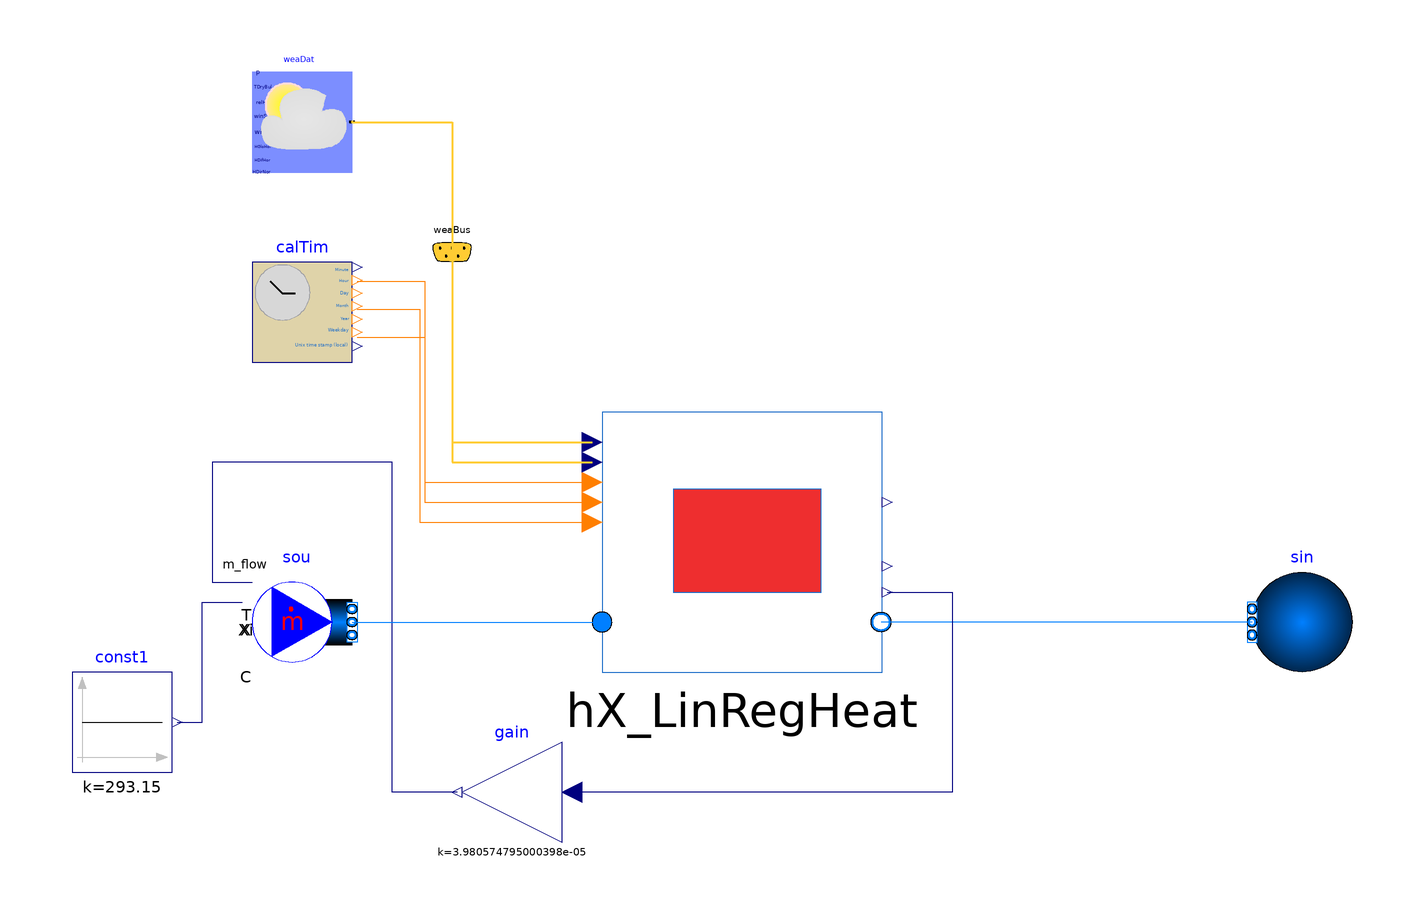

The Modelica model whose source follows is shown above as a component diagram (icons at their Placement, wires along their Line points).

model Test_Hx_C

replaceable package Medium =
      Buildings.Media.Water "Medium model for water";

public
  Buildings.Fluid.Sources.FixedBoundary sin(redeclare package Medium = Medium,
      nPorts=1) annotation (Placement(transformation(extent={{10,-10},{-10,10}},
          origin={110,0})));
public
  Buildings.Fluid.Sources.MassFlowSource_T sou(
    redeclare package Medium = Medium,
    use_m_flow_in=true,
    use_T_in=true,
    nPorts=1)      "Mass flow source"
    annotation (Placement(transformation(extent={{-100,-10},{-80,10}})));
  Modelica.Blocks.Sources.Constant const1(k=293.15)
    annotation (Placement(transformation(extent={{-136,-30},{-116,-10}})));
  Modelica.Blocks.Math.Gain gain(k=1/(4187*6))
    annotation (Placement(transformation(extent={{-38,-44},{-58,-24}})));
  Heat_Exchanger.HX_LinRegHeat hX_LinRegHeat(redeclare package Medium = Medium)
    annotation (Placement(transformation(extent={{-30,-10},{26,42}})));
public
  Buildings.BoundaryConditions.WeatherData.ReaderTMY3 weaDat(
      computeWetBulbTemperature=false, filNam=
        "/home/justus/Documents/Topology_Analysis_5GDHC/Resources/Weather_File/USA_CO_Golden-NREL.724666_TMY3dy.mos")
                                       "File reader that reads weather data"
    annotation (Placement(transformation(extent={{-100,90},{-80,110}})));
  Buildings.BoundaryConditions.WeatherData.Bus
                                     weaBus "Weather data bus"
     annotation (Placement(
        transformation(extent={{-68,66},{-52,82}}),     iconTransformation(
          extent={{-328,64},{-308,84}})));
  Buildings.Utilities.Time.CalendarTime calTim(
    zerTim=Buildings.Utilities.Time.Types.ZeroTime.NY2018,
    year(start=2018),
    month(start=1))
    annotation (Placement(transformation(extent={{-100,52},{-80,72}})));
equation

  connect(gain.y, sou.m_flow_in) annotation (Line(points={{-59,-34},{-72,-34},{
          -72,32},{-108,32},{-108,8},{-100,8}}, color={0,0,127}));
  connect(const1.y, sou.T_in) annotation (Line(points={{-115,-20},{-110,-20},{
          -110,4},{-102,4}}, color={0,0,127}));
  connect(sou.ports[1], hX_LinRegHeat.port_a)
    annotation (Line(points={{-80,0},{-30,0}}, color={0,127,255}));
  connect(sin.ports[1], hX_LinRegHeat.port_b)
    annotation (Line(points={{100,0},{25.8,0}}, color={0,127,255}));
  connect(hX_LinRegHeat.Qflow_heat, gain.u) annotation (Line(points={{27,6},{
          40,6},{40,-34},{-36,-34}}, color={0,0,127}));
  connect(weaDat.weaBus, weaBus) annotation (Line(
      points={{-80,100},{-60,100},{-60,74}},
      color={255,204,51},
      thickness=0.5), Text(
      string="%second",
      index=1,
      extent={{6,3},{6,3}}));
  connect(weaBus.TDryBul, hX_LinRegHeat.T_outside_dryBulb) annotation (Line(
      points={{-60,74},{-60,36},{-32,36}},
      color={255,204,51},
      thickness=0.5), Text(
      string="%first",
      index=-1,
      extent={{-6,3},{-6,3}}));
  connect(weaBus.relHum, hX_LinRegHeat.Outside_Humidity) annotation (Line(
      points={{-60,74},{-60,32},{-32,32}},
      color={255,204,51},
      thickness=0.5), Text(
      string="%first",
      index=-1,
      extent={{-6,3},{-6,3}}));
  connect(calTim.hour, hX_LinRegHeat.hour) annotation (Line(points={{-79,68.2},
          {-65.5,68.2},{-65.5,24},{-32,24}}, color={255,127,0}));
  connect(calTim.weekDay, hX_LinRegHeat.day) annotation (Line(points={{-79,57},
          {-65.5,57},{-65.5,28},{-32,28}}, color={255,127,0}));
  connect(calTim.month, hX_LinRegHeat.month) annotation (Line(points={{-79,
          62.6},{-66.5,62.6},{-66.5,20},{-32,20}}, color={255,127,0}));
    annotation (choicesAllMatching = true,
    Diagram(coordinateSystem(extent={{-140,-100},{140,120}})),
    Icon(coordinateSystem(extent={{-140,-100},{140,120}})));
end Test_Hx_C;